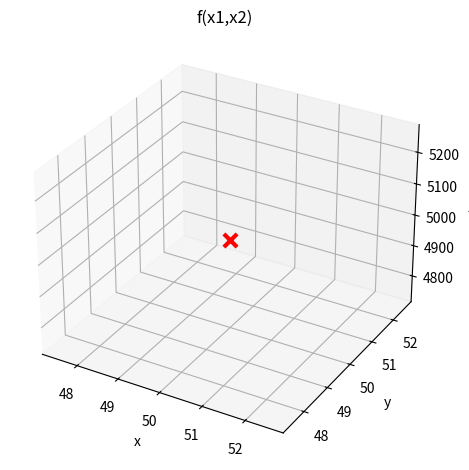

The matplotlib source for this figure:
import numpy as np
import matplotlib.pyplot as plt

def f(x1, x2):
    return (x1**2 + x2**2)

ls = 100
li = -100

x1 = np.linspace(li, ls, num=1000)
X1, X2 = np.meshgrid(x1, x1)

Y = f(X1, X2)

x1_candidato, x2_candidato = 50, 50
f_candidato = f(x1_candidato, x2_candidato)

fig = plt.figure()
ax = fig.add_subplot(projection='3d')

# TODO: Verificar essa linha pois está dando erro devido ao método "plot_surface" não existir
#ax.plot_surface(X1, X2, Y, rstride=10, cstrid=10, alpha=0.6, cmap='jet')

ax.scatter(x1_candidato, x2_candidato, f_candidato, marker='x', s=90, linewidths=3, color='red')

#plot_surface(X1, X2, Y, rstride=10, cstrid=10, alpha=0.6, cmap='jet')

ax.set_xlabel('x')
ax.set_ylabel('y')
ax.set_zlabel('z')
ax.set_title('f(x1,x2)')
plt.tight_layout()
plt.show()